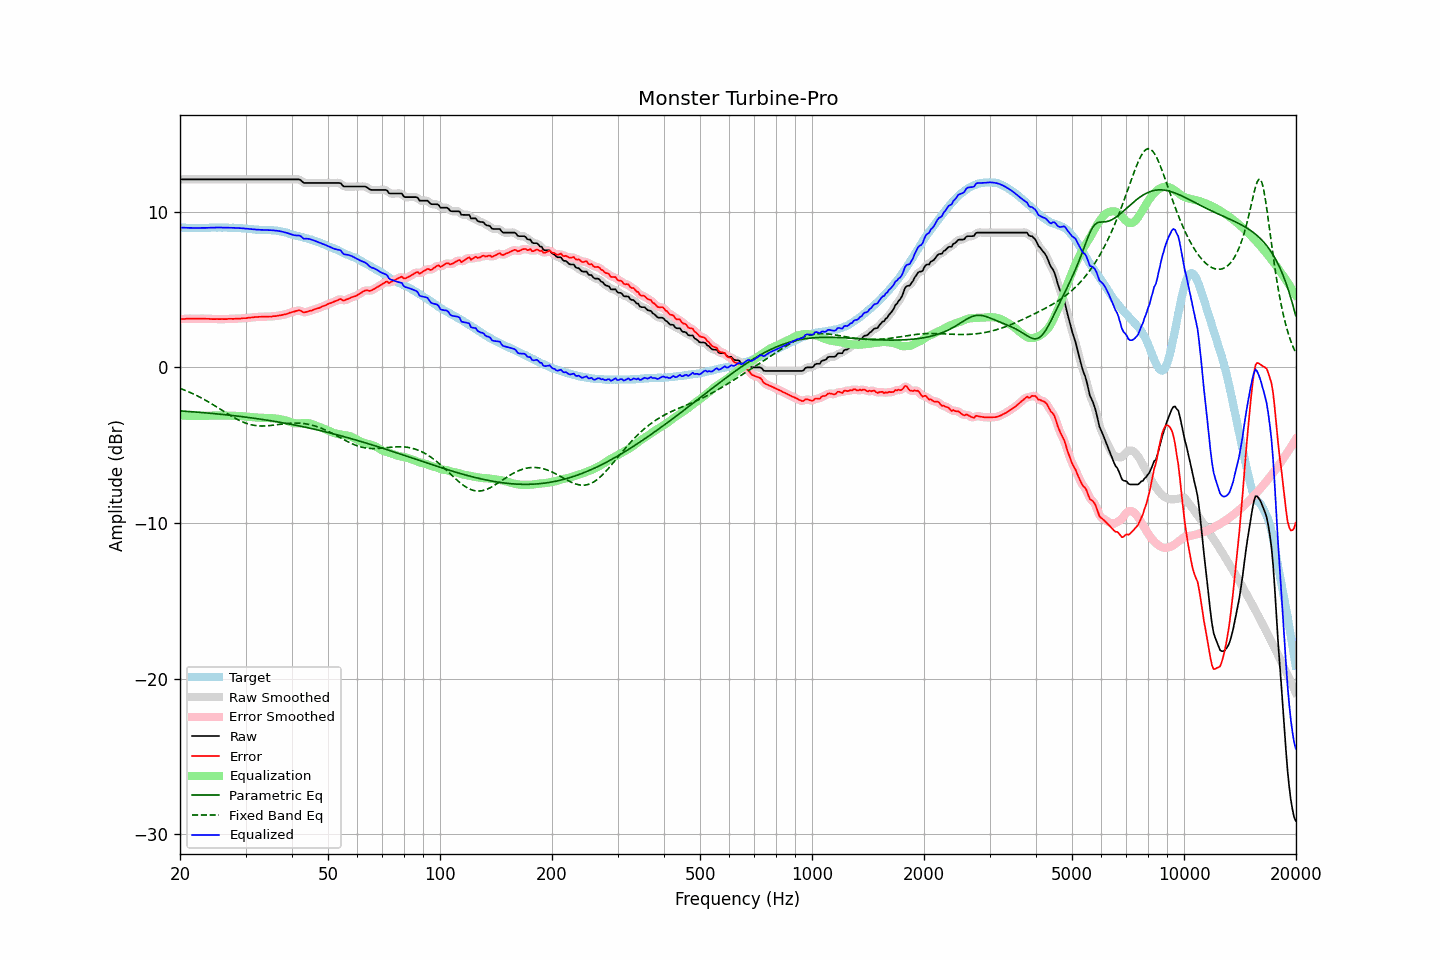

Data behind this chart, as committed beside it:
frequency, raw, error, smoothed, error_smoothed, equalization, parametric_eq, fixed_band_eq, equalized_raw, equalized_smoothed, target
20.00, 12.07, 3.09, 12.07, 3.09, -3.10, -2.80, -1.35, 8.98, 8.98, 8.98
20.20, 12.07, 3.10, 12.07, 3.10, -3.10, -2.81, -1.39, 8.97, 8.97, 8.97
20.40, 12.07, 3.10, 12.07, 3.11, -3.11, -2.82, -1.43, 8.97, 8.97, 8.97
20.61, 12.07, 3.10, 12.07, 3.11, -3.11, -2.82, -1.47, 8.96, 8.96, 8.97
20.81, 12.07, 3.12, 12.07, 3.12, -3.11, -2.83, -1.51, 8.96, 8.96, 8.95
21.02, 12.07, 3.12, 12.07, 3.12, -3.12, -2.84, -1.56, 8.96, 8.96, 8.95
21.23, 12.07, 3.12, 12.07, 3.12, -3.12, -2.85, -1.60, 8.95, 8.95, 8.95
21.44, 12.07, 3.11, 12.07, 3.12, -3.12, -2.85, -1.65, 8.95, 8.95, 8.96
21.66, 12.07, 3.12, 12.07, 3.12, -3.12, -2.86, -1.70, 8.95, 8.95, 8.95
21.87, 12.07, 3.11, 12.07, 3.12, -3.12, -2.87, -1.75, 8.95, 8.95, 8.96
22.09, 12.07, 3.12, 12.07, 3.12, -3.12, -2.88, -1.80, 8.95, 8.95, 8.95
22.31, 12.07, 3.11, 12.07, 3.12, -3.12, -2.88, -1.85, 8.95, 8.95, 8.96
22.54, 12.07, 3.12, 12.07, 3.12, -3.12, -2.89, -1.90, 8.95, 8.95, 8.95
22.76, 12.07, 3.12, 12.07, 3.12, -3.12, -2.90, -1.95, 8.95, 8.95, 8.95
22.99, 12.07, 3.12, 12.07, 3.12, -3.12, -2.91, -2.01, 8.95, 8.95, 8.95
23.22, 12.07, 3.12, 12.07, 3.12, -3.12, -2.92, -2.07, 8.95, 8.95, 8.95
23.45, 12.07, 3.11, 12.07, 3.12, -3.12, -2.93, -2.12, 8.96, 8.96, 8.96
23.69, 12.07, 3.11, 12.07, 3.12, -3.11, -2.94, -2.18, 8.96, 8.96, 8.96
23.92, 12.07, 3.11, 12.07, 3.11, -3.11, -2.95, -2.24, 8.96, 8.96, 8.96
24.16, 12.07, 3.10, 12.07, 3.10, -3.11, -2.96, -2.30, 8.97, 8.97, 8.97
24.40, 12.07, 3.09, 12.07, 3.10, -3.10, -2.97, -2.37, 8.97, 8.97, 8.98
24.65, 12.07, 3.09, 12.07, 3.10, -3.10, -2.98, -2.43, 8.97, 8.97, 8.98
24.89, 12.07, 3.09, 12.07, 3.10, -3.10, -2.98, -2.49, 8.98, 8.98, 8.98
25.14, 12.07, 3.10, 12.07, 3.10, -3.10, -2.99, -2.56, 8.98, 8.98, 8.97
25.39, 12.07, 3.09, 12.07, 3.10, -3.09, -3.01, -2.62, 8.98, 8.98, 8.98
25.65, 12.07, 3.09, 12.07, 3.10, -3.10, -3.02, -2.69, 8.98, 8.98, 8.98
25.91, 12.07, 3.10, 12.07, 3.10, -3.10, -3.03, -2.75, 8.98, 8.98, 8.97
26.16, 12.07, 3.09, 12.07, 3.10, -3.10, -3.04, -2.82, 8.97, 8.97, 8.98
26.43, 12.07, 3.09, 12.07, 3.10, -3.10, -3.05, -2.88, 8.97, 8.97, 8.98
26.69, 12.07, 3.09, 12.07, 3.10, -3.10, -3.06, -2.95, 8.97, 8.97, 8.98
26.96, 12.07, 3.11, 12.07, 3.11, -3.10, -3.07, -3.01, 8.97, 8.97, 8.96
27.23, 12.07, 3.11, 12.07, 3.11, -3.11, -3.08, -3.07, 8.97, 8.97, 8.96
27.50, 12.07, 3.11, 12.07, 3.11, -3.11, -3.09, -3.14, 8.96, 8.96, 8.96
27.77, 12.07, 3.10, 12.07, 3.11, -3.11, -3.10, -3.20, 8.96, 8.96, 8.97
28.05, 12.07, 3.11, 12.07, 3.12, -3.12, -3.12, -3.26, 8.96, 8.96, 8.96
28.33, 12.07, 3.12, 12.07, 3.12, -3.12, -3.13, -3.31, 8.95, 8.95, 8.95
28.62, 12.07, 3.13, 12.07, 3.13, -3.13, -3.14, -3.37, 8.95, 8.95, 8.94
28.90, 12.07, 3.12, 12.07, 3.13, -3.13, -3.15, -3.42, 8.94, 8.94, 8.95
29.19, 12.07, 3.13, 12.07, 3.14, -3.14, -3.17, -3.47, 8.94, 8.94, 8.94
29.48, 12.07, 3.15, 12.07, 3.14, -3.15, -3.18, -3.51, 8.93, 8.93, 8.92
29.78, 12.07, 3.15, 12.07, 3.15, -3.15, -3.19, -3.55, 8.92, 8.92, 8.92
30.08, 12.07, 3.15, 12.07, 3.16, -3.16, -3.20, -3.59, 8.91, 8.91, 8.92
30.38, 12.07, 3.17, 12.07, 3.17, -3.17, -3.22, -3.63, 8.90, 8.90, 8.90
30.68, 12.07, 3.18, 12.07, 3.18, -3.18, -3.23, -3.66, 8.89, 8.89, 8.89
30.99, 12.07, 3.19, 12.07, 3.19, -3.19, -3.25, -3.69, 8.88, 8.88, 8.88
31.30, 12.07, 3.20, 12.07, 3.21, -3.21, -3.26, -3.71, 8.87, 8.87, 8.87
31.61, 12.07, 3.21, 12.07, 3.22, -3.22, -3.27, -3.73, 8.86, 8.86, 8.86
31.93, 12.07, 3.23, 12.07, 3.23, -3.22, -3.29, -3.74, 8.85, 8.85, 8.84
32.24, 12.07, 3.22, 12.07, 3.23, -3.23, -3.30, -3.76, 8.84, 8.84, 8.85
32.57, 12.07, 3.24, 12.07, 3.24, -3.24, -3.32, -3.77, 8.84, 8.84, 8.83
32.89, 12.07, 3.24, 12.07, 3.24, -3.24, -3.33, -3.77, 8.83, 8.83, 8.83
33.22, 12.07, 3.24, 12.07, 3.25, -3.25, -3.35, -3.77, 8.83, 8.83, 8.83
33.55, 12.07, 3.25, 12.07, 3.25, -3.25, -3.36, -3.77, 8.82, 8.82, 8.82
33.89, 12.07, 3.24, 12.07, 3.25, -3.25, -3.38, -3.77, 8.82, 8.82, 8.83
34.23, 12.07, 3.26, 12.07, 3.26, -3.25, -3.40, -3.76, 8.82, 8.82, 8.81
34.57, 12.07, 3.25, 12.07, 3.26, -3.26, -3.41, -3.75, 8.82, 8.82, 8.82
34.92, 12.07, 3.26, 12.07, 3.26, -3.26, -3.43, -3.74, 8.81, 8.81, 8.81
35.27, 12.07, 3.25, 12.07, 3.27, -3.27, -3.44, -3.73, 8.81, 8.81, 8.82
35.62, 12.07, 3.28, 12.07, 3.27, -3.28, -3.46, -3.72, 8.80, 8.80, 8.79
35.97, 12.07, 3.28, 12.07, 3.28, -3.29, -3.48, -3.71, 8.79, 8.79, 8.79
... 635 more rows
